Run: headless pygame with SDL's dummy video driver; simulated clock (each Clock.tick advances the game by its frame time, no real sleeping); random seed 0; keys injected as events and as key.get_pressed() state; no mouse input.
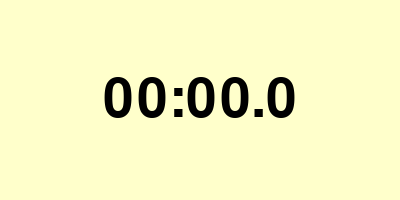
Frame 1 of 4 · flips 1–60 · no input
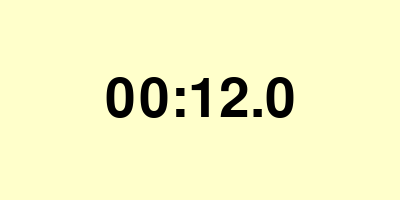
Frame 2 of 4 · flips 61–180 · tapped SPACE, RETURN · held RIGHT (→), D
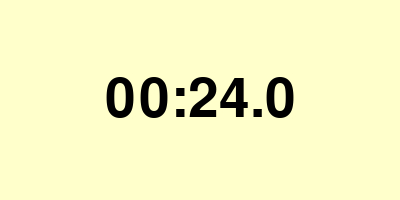
Frame 3 of 4 · flips 181–300 · held DOWN (↓), S
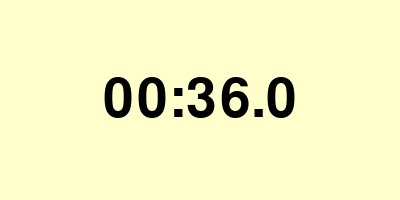
Frame 4 of 4 · flips 301–420 · held LEFT (←), A, UP (↑), W

The pygame program that drew these frames:

import pygame

# Configurações do cronômetro
LARGURA_TELA = 400
ALTURA_TELA = 200
COR_FUNDO = (255, 255, 203) #erro está aqui, a combinação de números está errada, deveria ser 255 para a cor vermelha, 192 para a cor verde, e 203 para a cor azul.
COR_TEXTO = (0, 0, 0)
TAMANHO_TEXTO = 80

# Inicialização do Pygame
pygame.init()
tela = pygame.display.set_mode((LARGURA_TELA, ALTURA_TELA))
pygame.display.set_caption("Cronômetro")
clock = pygame.time.Clock()

# Variáveis do cronômetro
tempo = 0
rodando = False

# Função para formatar o tempo
def formatar_tempo(tempo):
    minutos = tempo // 600
    segundos = (tempo // 10) % 60
    centesimos = tempo % 10
    return f"{minutos:02}:{segundos:02}.{centesimos}"

# Loop principal do jogo
running = True
while running:
    for event in pygame.event.get():
        if event.type == pygame.QUIT:
            running = False
        elif event.type == pygame.KEYDOWN:
            if event.key == pygame.K_SPACE:
                rodando = not rodando
            elif event.key == pygame.K_r:
                tempo = 0

    if rodando:
        tempo += 1

    tela.fill(COR_FUNDO)
    texto = pygame.font.SysFont(None, TAMANHO_TEXTO).render(formatar_tempo(tempo), True, COR_TEXTO)
    tela.blit(texto, (LARGURA_TELA // 2 - texto.get_width() // 2, ALTURA_TELA // 2 - texto.get_height() // 2))
    pygame.display.flip()
    clock.tick(100)  # Limite de quadros por segundo


pygame.quit()

#O erro desse arquivo está na cor, pois pedi o fundo com a cor rosa e ele ficou amarelo.
